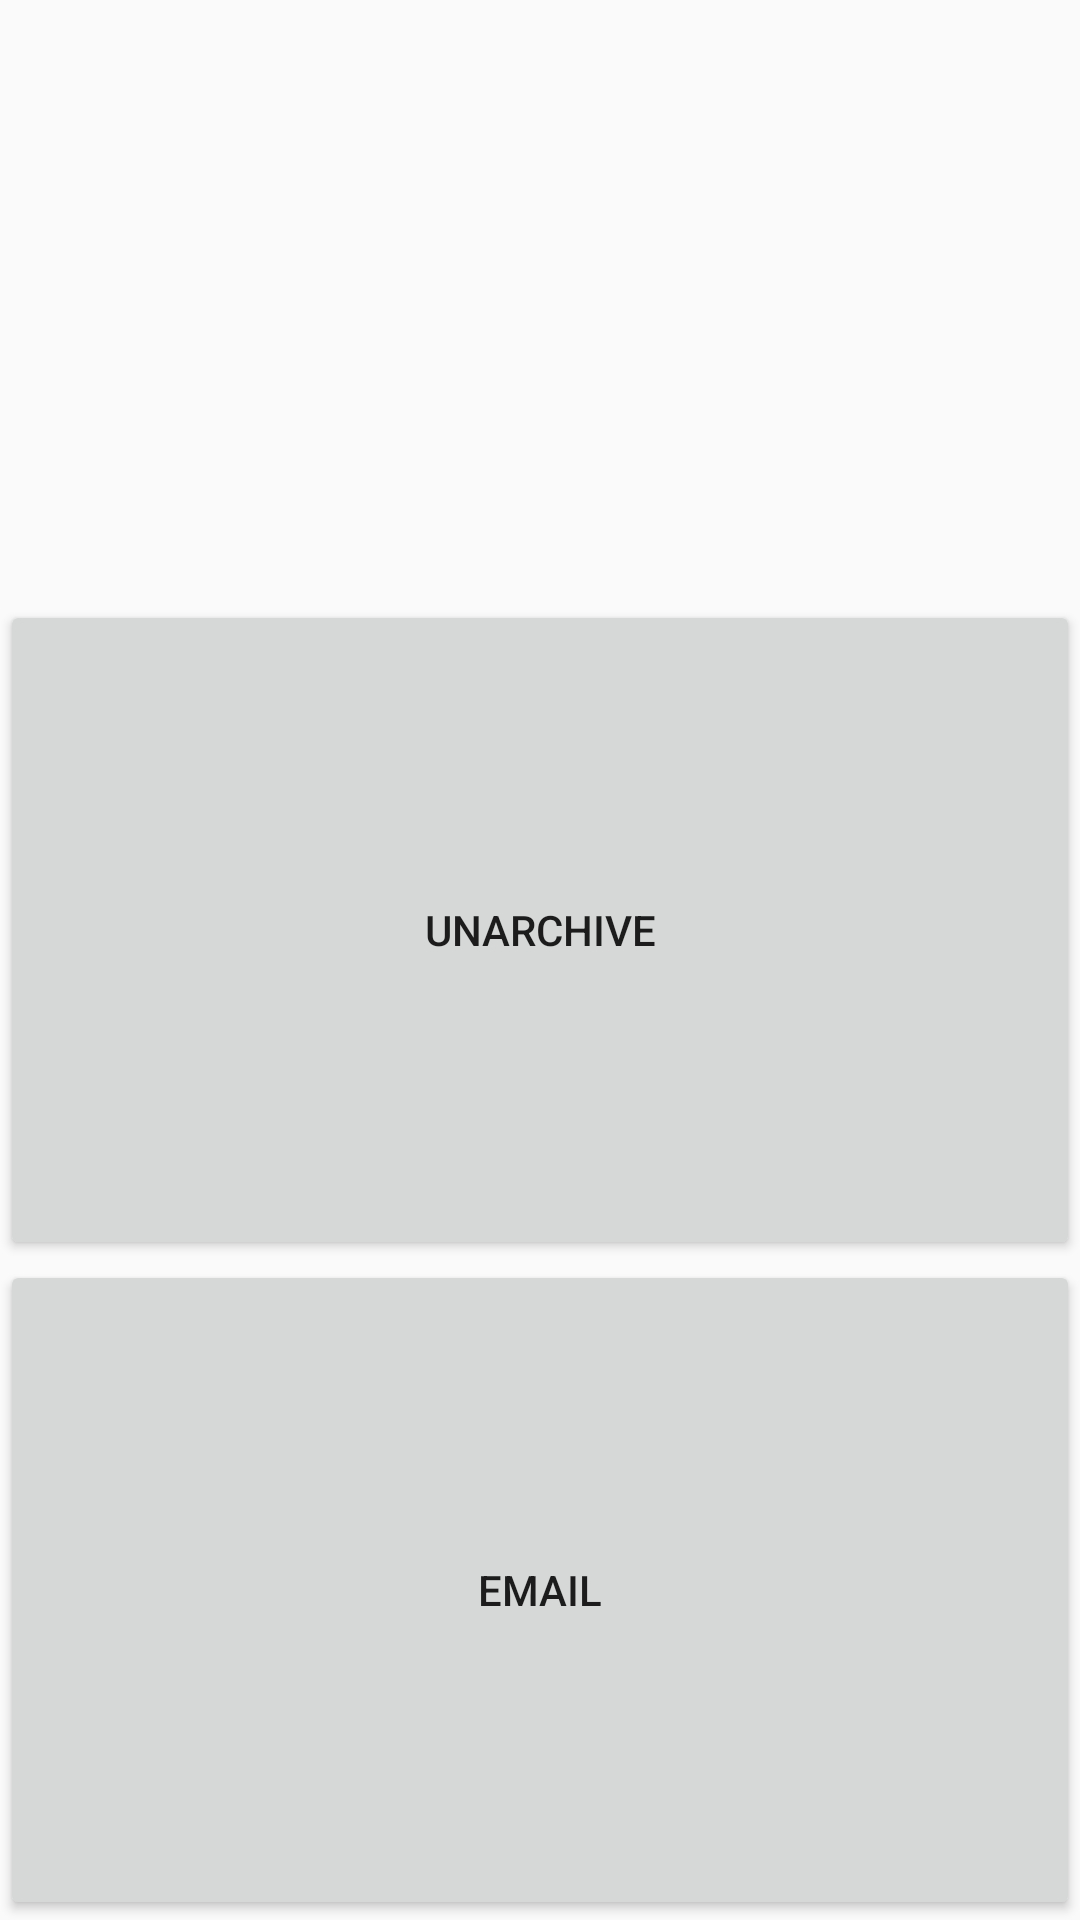

Produce the Android XML layout that renders to this screen, including the resource entries it uses.
<!-- AndroidManifest.xml: application theme AppTheme -->
<!-- res/layout/view_archive.xml -->
<?xml version="1.0" encoding="utf-8"?>
<LinearLayout xmlns:android="http://schemas.android.com/apk/res/android"
    android:layout_width="match_parent"
    android:layout_height="match_parent"
    android:orientation="vertical" >

     <ListView
        android:id="@+id/archiveListView"
        android:layout_width="match_parent"
        android:layout_height="200dp" >
    </ListView>
     <Button
        android:id="@+id/Unarchive"
        android:layout_width="match_parent"
        android:layout_height="match_parent"
        android:layout_weight="0.2"
        android:text="Unarchive" />
    
        <Button
        android:id="@+id/EmailArchive"
        android:layout_width="match_parent"
        android:layout_height="match_parent"
        android:layout_weight="0.2"
        android:text="Email" />


</LinearLayout>
<!-- resources referenced by this layout -->
<resources>
  <style name="AppTheme" parent="AppBaseTheme">
      
  </style>
  <style name="AppBaseTheme" parent="Theme.AppCompat.Light">
      
  </style>
</resources>
